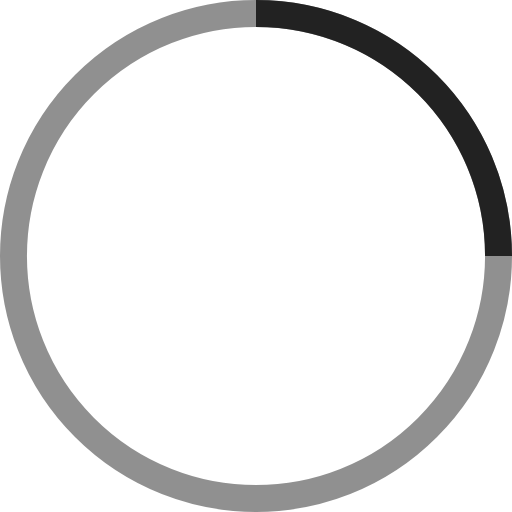
t = 0.00 s
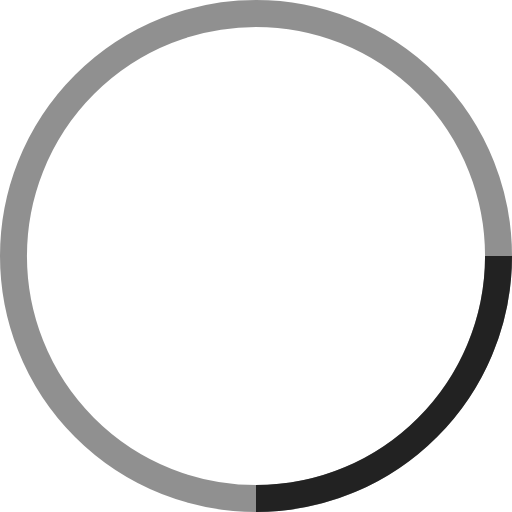
t = 0.25 s
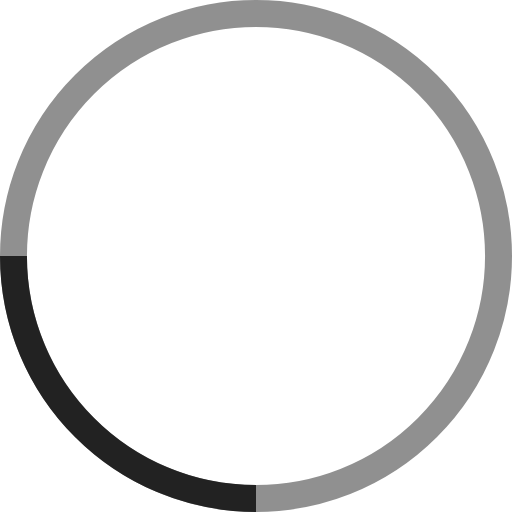
t = 0.50 s
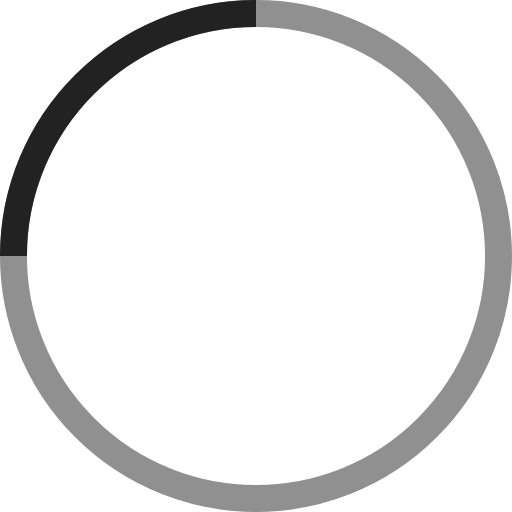
t = 0.75 s

The animated SVG that drew these frames (rendered in a browser with its animation timeline set to each time). Animation: 1 SMIL element (animateTransform=1); one cycle of 1.00 s, repeats indefinitely.

<!-- By Sam Herbert (@sherb), for everyone. More @ http://goo.gl/7AJzbL -->
<svg width="38" height="38" viewBox="0 0 38 38" xmlns="http://www.w3.org/2000/svg" stroke="#222">
    <g fill="none" fill-rule="evenodd">
        <g transform="translate(1 1)" stroke-width="2">
            <circle stroke-opacity=".5" cx="18" cy="18" r="18"/>
            <path d="M36 18c0-9.94-8.06-18-18-18">
                <animateTransform
                    attributeName="transform"
                    type="rotate"
                    from="0 18 18"
                    to="360 18 18"
                    dur="1s"
                    repeatCount="indefinite"/>
            </path>
        </g>
    </g>
</svg>
